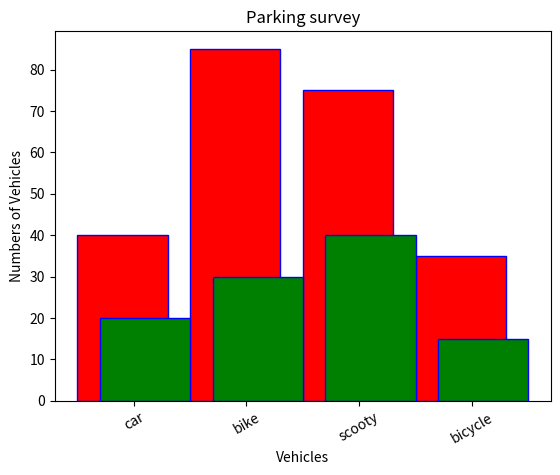

The script that saved this image:
import matplotlib.pyplot as plt
import numpy as np

x = ['car', 'bike', 'scooty','bicycle']
y = [40, 85, 75, 35]
z = [20,30,40,15]
width = 0.2
p  = np.arange(len(x))
p1 = [j+ width for j in p]
# c = ['red','yellow','green','magenta']
plt.xlabel('Vehicles')
plt.ylabel('Numbers of Vehicles')
plt.title('Parking survey')
plt.xticks(p +width/2, x, rotation = 30)
plt.bar(p,y, color = 'r', edgecolor = 'b')
plt.bar(p1,z, color = 'g', edgecolor = 'b')

print(plt.show())
